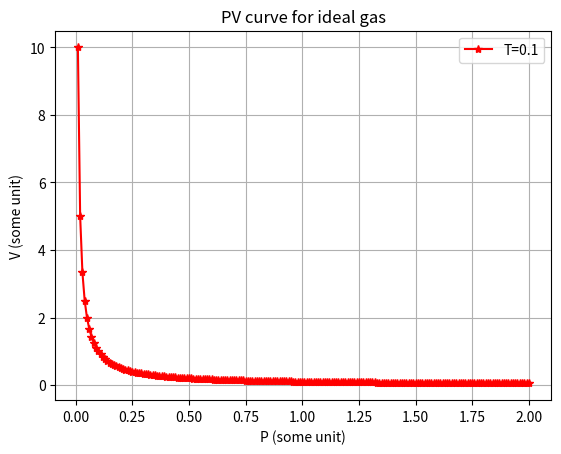

The matplotlib source for this figure:
import matplotlib
import matplotlib.pyplot as plt
import numpy as np

# Data for plotting
T = 0.1
#P = np.arange(0.01, 2.0, 0.01)
P = np.linspace(0.01, 2.0, 200)
V = T/P

# Note that using plt.subplots below is equivalent to using
# fig = plt.figure() and then ax = fig.add_subplot(111)
fig, ax = plt.subplots()
ax.plot(P, V, '-*r', label='T=0.1')

ax.set(xlabel='P (some unit)', ylabel='V (some unit)',
       title='PV curve for ideal gas')
ax.legend()
ax.grid()

fig.savefig("test.png")
plt.show()
